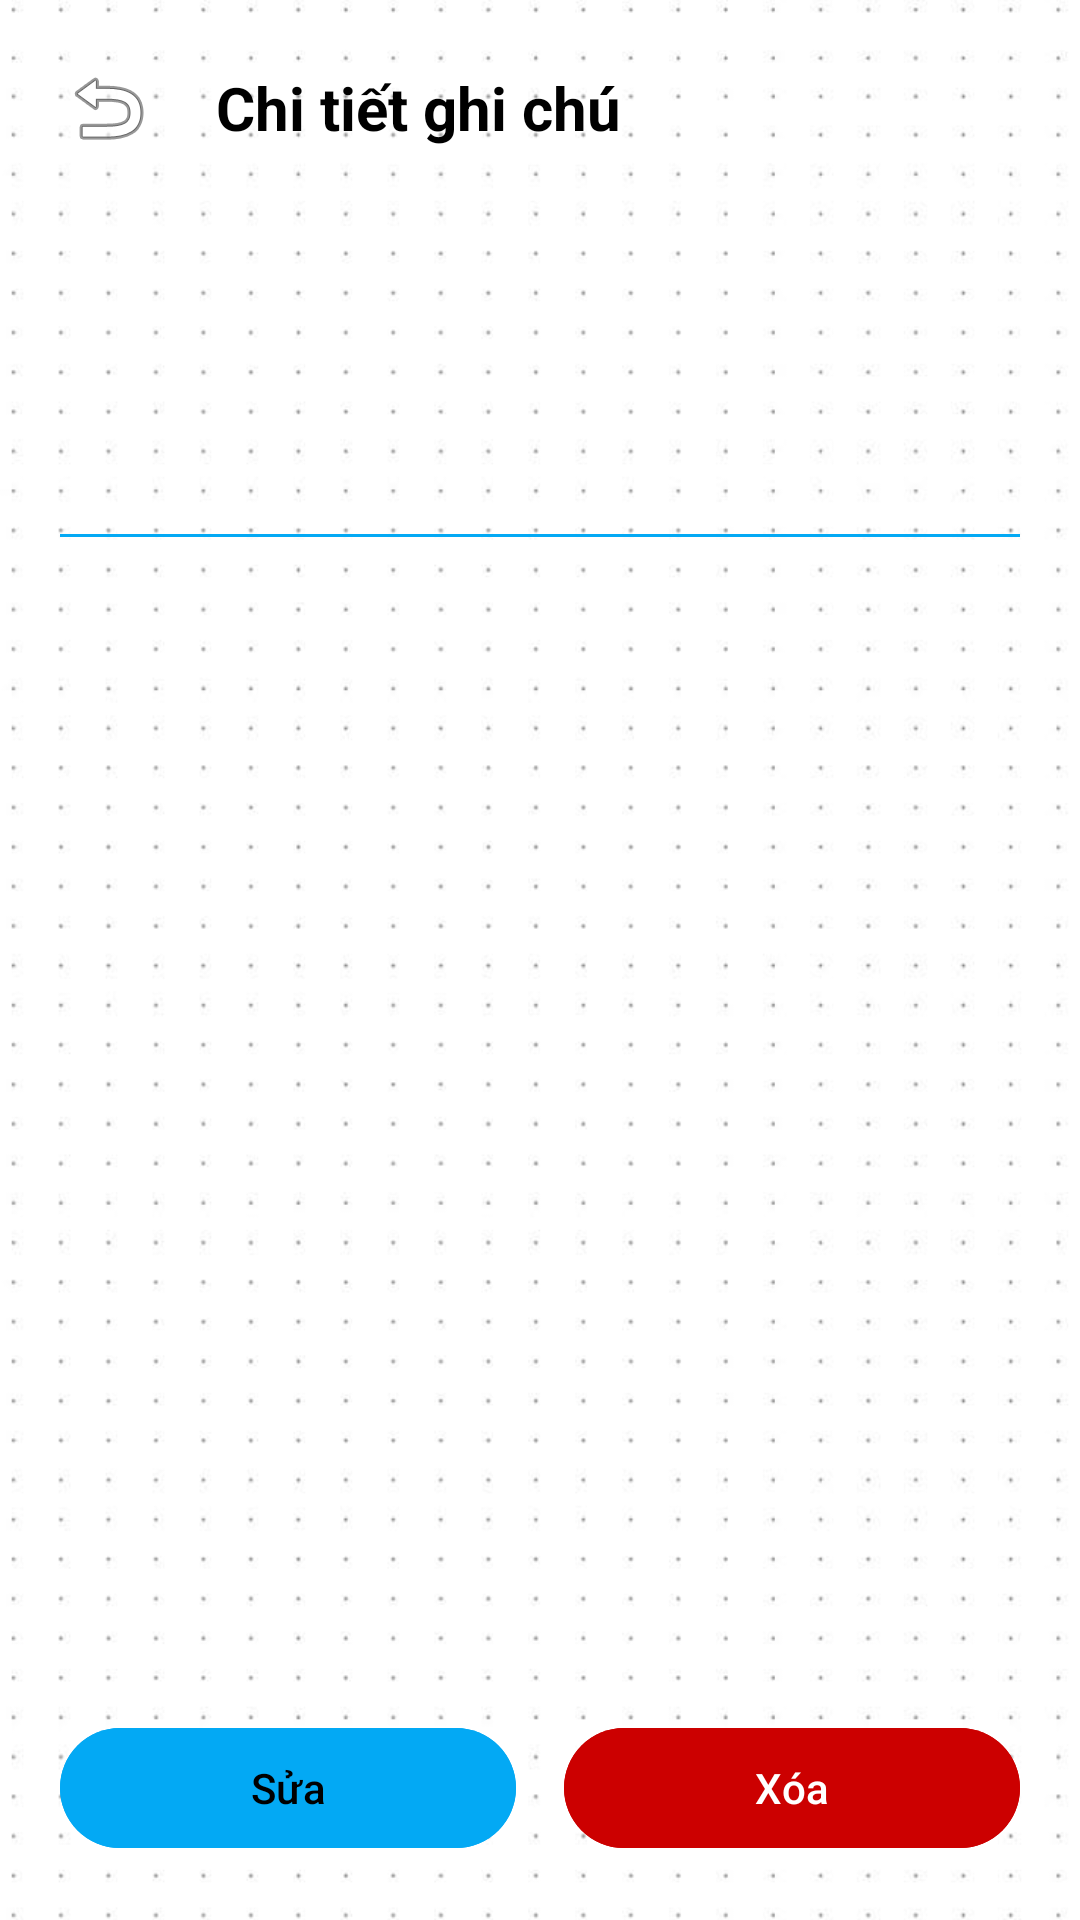

The Android layout XML behind this screen, and the referenced resources:
<!-- AndroidManifest.xml: application theme Theme.ThucHanhApp_3 -->
<!-- res/layout/activity_note_detail.xml -->
<?xml version="1.0" encoding="utf-8"?>
<LinearLayout xmlns:android="http://schemas.android.com/apk/res/android"
    xmlns:app="http://schemas.android.com/apk/res-auto"
    android:layout_width="match_parent"
    android:layout_height="match_parent"
    android:orientation="vertical"
    android:background="@drawable/bg_note">

    <LinearLayout
        android:layout_width="match_parent"
        android:layout_height="wrap_content"
        android:gravity="center_vertical"
        android:orientation="horizontal"
        android:padding="16dp">

        <ImageButton
            android:id="@+id/btnBack"
            android:layout_width="40dp"
            android:layout_height="40dp"
            android:background="?attr/selectableItemBackgroundBorderless"
            android:contentDescription="Quay lại"
            app:srcCompat="@android:drawable/ic_menu_revert" />

        <TextView
            android:layout_width="wrap_content"
            android:layout_height="wrap_content"
            android:layout_marginStart="16dp"
            android:text="Chi tiết ghi chú"
            android:textColor="@color/black"
            android:textSize="20sp"
            android:textStyle="bold" />
    </LinearLayout>

    <LinearLayout
        android:layout_width="match_parent"
        android:layout_height="match_parent"
        android:orientation="vertical"
        android:padding="20dp">

        <TextView
            android:id="@+id/tvTitle"
            android:layout_width="match_parent"
            android:layout_height="wrap_content"
            android:layout_marginBottom="8dp"
            android:textSize="22sp"
            android:textStyle="bold"
            android:textColor="@color/black" />

        <LinearLayout
            android:layout_width="match_parent"
            android:layout_height="wrap_content"
            android:orientation="vertical"
            android:layout_marginBottom="16dp">

            <TextView
                android:id="@+id/tvCreatedAt"
                android:layout_width="match_parent"
                android:layout_height="wrap_content"
                android:textSize="12sp"
                android:textColor="@color/black" />

            <TextView
                android:id="@+id/tvUpdatedAt"
                android:layout_width="match_parent"
                android:layout_height="wrap_content"
                android:textSize="12sp"
                android:textColor="@color/black" />
        </LinearLayout>

        <View
            android:layout_width="match_parent"
            android:layout_height="1dp"
            android:background="@color/sky_blue"
            android:layout_marginBottom="16dp" />

        <ScrollView
            android:layout_width="match_parent"
            android:layout_height="0dp"
            android:layout_weight="1"
            android:layout_marginBottom="20dp">

            <TextView
                android:id="@+id/tvContent"
                android:layout_width="match_parent"
                android:layout_height="wrap_content"
                android:textSize="16sp"
                android:textColor="@color/black" />
        </ScrollView>

        <LinearLayout
            android:layout_width="match_parent"
            android:layout_height="wrap_content"
            android:orientation="horizontal">

            <com.google.android.material.button.MaterialButton
                android:id="@+id/btnEdit"
                android:layout_width="0dp"
                android:layout_height="wrap_content"
                android:layout_weight="1"
                android:layout_marginEnd="8dp"
                android:backgroundTint="@color/sky_blue"
                android:text="Sửa"
                android:textColor="@color/black"
                app:cornerRadius="24dp" />

            <com.google.android.material.button.MaterialButton
                android:id="@+id/btnDelete"
                android:layout_width="0dp"
                android:layout_height="wrap_content"
                android:layout_weight="1"
                android:layout_marginStart="8dp"
                android:backgroundTint="@android:color/holo_red_dark"
                android:text="Xóa"
                android:textColor="@color/white"
                app:cornerRadius="24dp" />
        </LinearLayout>
    </LinearLayout>

</LinearLayout>
<!-- resources referenced by this layout -->
<resources>
  <color name="black">#FF000000</color>
  <color name="sky_blue">#03A9F4</color>
  <color name="white">#FFFFFFFF</color>
  <!-- drawable bg_note: png bitmap (drawable, 30876 bytes) -->
  <style name="Theme.ThucHanhApp_3" parent="Base.Theme.ThucHanhApp_3" />
  <style name="Base.Theme.ThucHanhApp_3" parent="Theme.Material3.DayNight.NoActionBar">
          
          <item name="colorPrimary">@color/sky_blue</item>
          <item name="colorSecondary">@color/sky_blue</item>
          <item name="android:textColorPrimary">@color/black</item>
      </style>
</resources>
